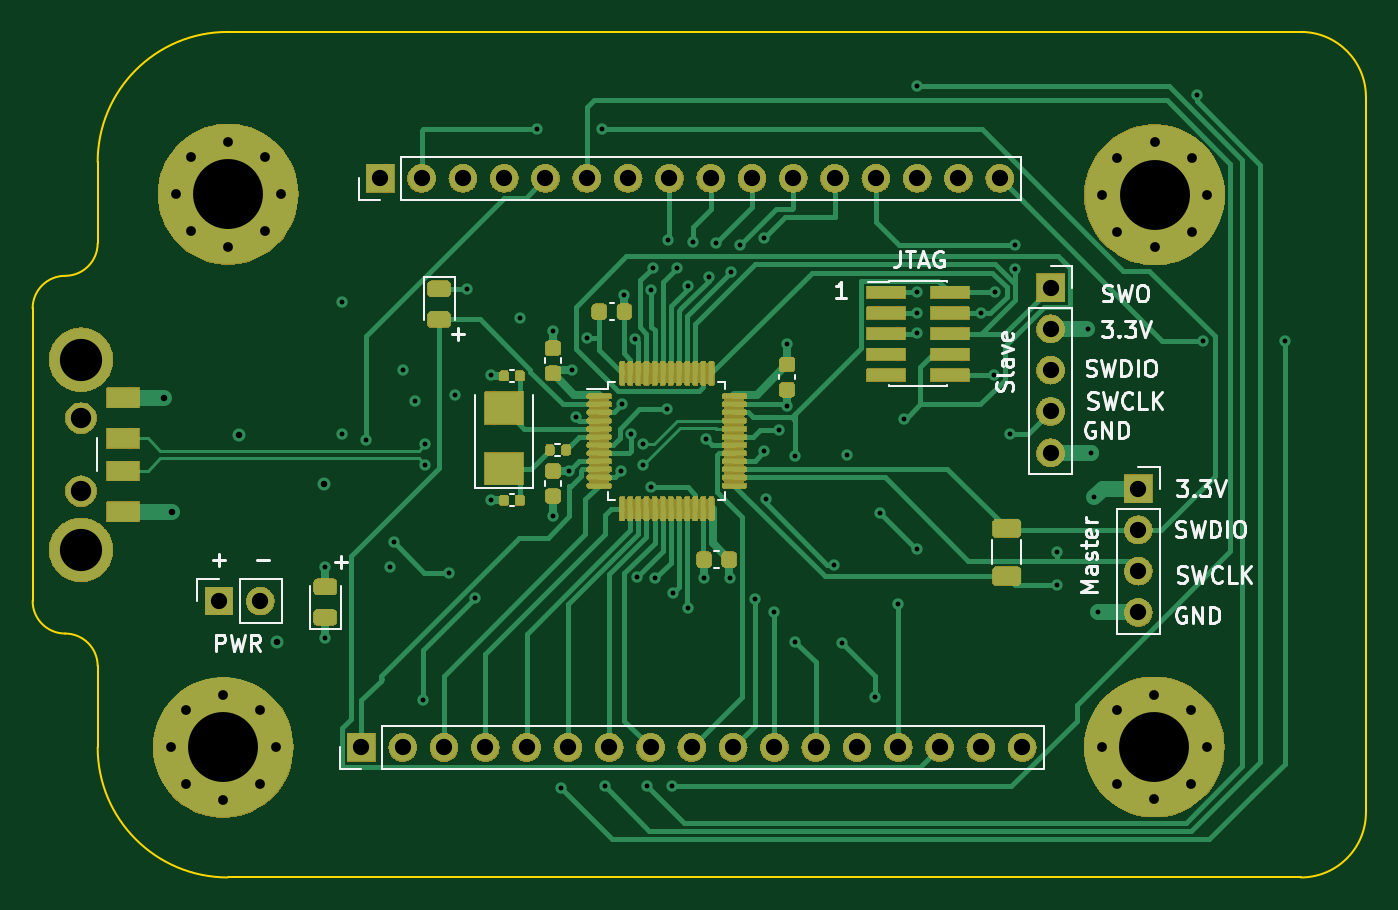
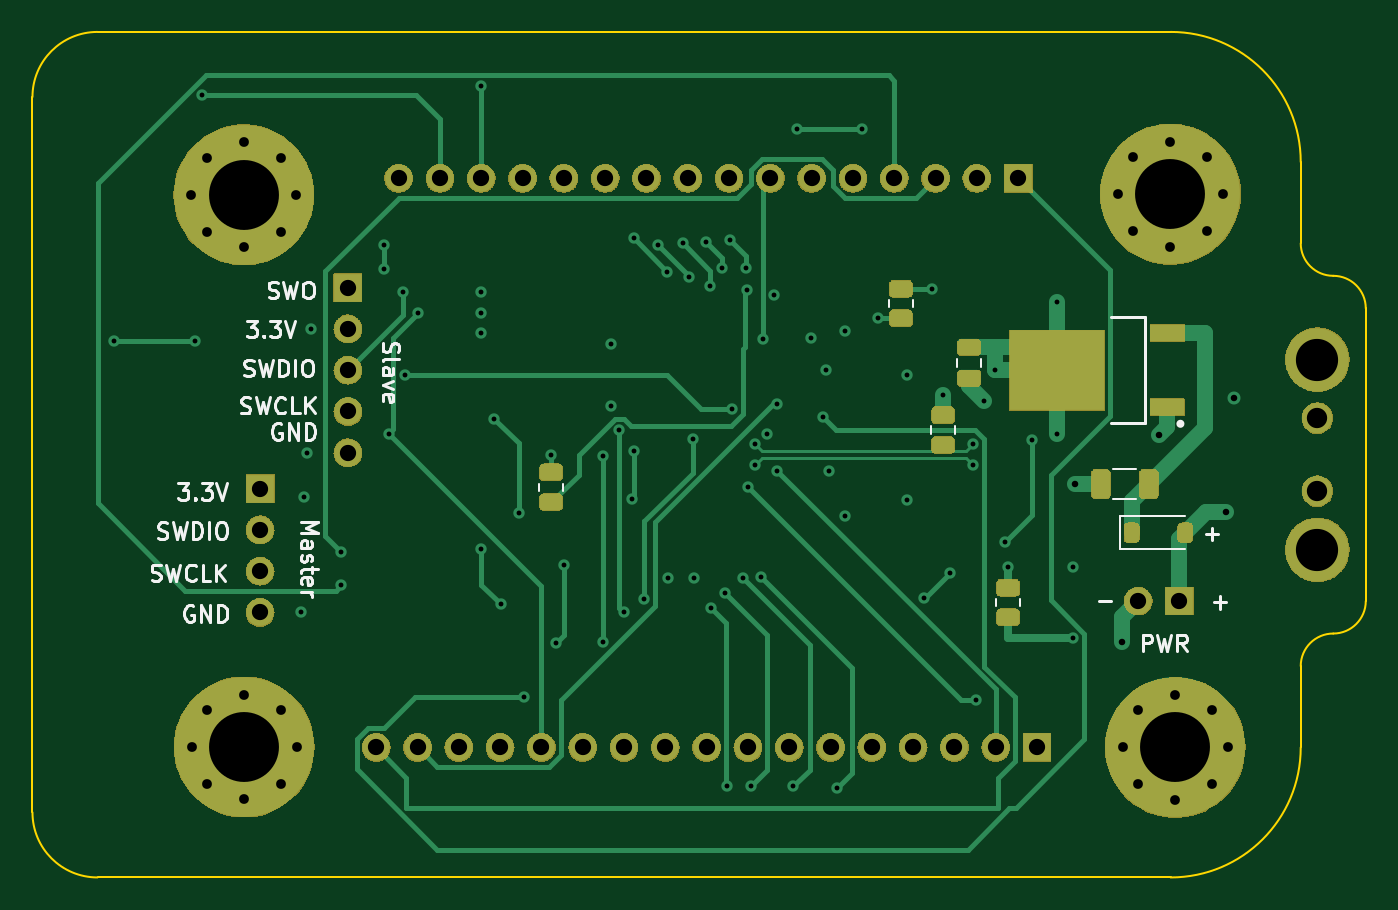
Circuit board: 12 layer files. Board 82.0 x 52.0 mm.
- bottom_copper: kicad103-B_Cu.gbr (19303 bytes)
- bottom_mask: kicad103-B_Mask.gbr (159090 bytes)
- paste: kicad103-B_Paste.gbr (2361 bytes)
- bottom_silk: kicad103-B_Silkscreen.gbr (26136 bytes)
- outline: kicad103-Edge_Cuts.gbr (1405 bytes)
- top_copper: kicad103-F_Cu.gbr (32636 bytes)
- top_mask: kicad103-F_Mask.gbr (203212 bytes)
- paste: kicad103-F_Paste.gbr (4922 bytes)
- top_silk: kicad103-F_Silkscreen.gbr (30547 bytes)
- inner_copper: kicad103-In1_Cu.gbr (191678 bytes)
- inner_copper: kicad103-In2_Cu.gbr (185137 bytes)
- drill: kicad103.drl (3148 bytes)

=== bottom_copper: kicad103-B_Cu.gbr (19303 bytes, source omitted) ===
=== bottom_mask: kicad103-B_Mask.gbr (159090 bytes, source omitted) ===
=== paste: kicad103-B_Paste.gbr (2361 bytes, source withheld) ===
=== bottom_silk: kicad103-B_Silkscreen.gbr (26136 bytes, source omitted) ===
=== outline: kicad103-Edge_Cuts.gbr ===
%TF.GenerationSoftware,KiCad,Pcbnew,7.0.7-7.0.7~ubuntu22.04.1*%
%TF.CreationDate,2023-09-19T11:06:23+02:00*%
%TF.ProjectId,kicad103,6b696361-6431-4303-932e-6b696361645f,rev?*%
%TF.SameCoordinates,Original*%
%TF.FileFunction,Profile,NP*%
%FSLAX46Y46*%
G04 Gerber Fmt 4.6, Leading zero omitted, Abs format (unit mm)*
G04 Created by KiCad (PCBNEW 7.0.7-7.0.7~ubuntu22.04.1) date 2023-09-19 11:06:23*
%MOMM*%
%LPD*%
G01*
G04 APERTURE LIST*
%TA.AperFunction,Profile*%
%ADD10C,0.100000*%
%TD*%
G04 APERTURE END LIST*
D10*
X50000000Y-51000000D02*
X50000000Y-56000000D01*
X50000000Y-87000000D02*
X50000000Y-82000000D01*
X124000000Y-95000000D02*
X58000000Y-95000000D01*
X58000000Y-43000000D02*
G75*
G03*
X50000000Y-51000000I0J-8000000D01*
G01*
X48000000Y-58000000D02*
G75*
G03*
X50000000Y-56000000I0J2000000D01*
G01*
X48000000Y-58000000D02*
G75*
G03*
X46000000Y-60000000I0J-2000000D01*
G01*
X128000000Y-47000000D02*
G75*
G03*
X124000000Y-43000000I-4000000J0D01*
G01*
X50000000Y-82000000D02*
G75*
G03*
X48000000Y-80000000I-2000000J0D01*
G01*
X46000000Y-78000000D02*
G75*
G03*
X48000000Y-80000000I2000000J0D01*
G01*
X46000000Y-60000000D02*
X46000000Y-78000000D01*
X50000000Y-87000000D02*
G75*
G03*
X58000000Y-95000000I8000000J0D01*
G01*
X128000000Y-47000000D02*
X128000000Y-91000000D01*
X124000000Y-95000000D02*
G75*
G03*
X128000000Y-91000000I0J4000000D01*
G01*
X124000000Y-43000000D02*
X58000000Y-43000000D01*
M02*

=== top_copper: kicad103-F_Cu.gbr (32636 bytes, source omitted) ===
=== top_mask: kicad103-F_Mask.gbr (203212 bytes, source omitted) ===
=== paste: kicad103-F_Paste.gbr ===
%TF.GenerationSoftware,KiCad,Pcbnew,7.0.7-7.0.7~ubuntu22.04.1*%
%TF.CreationDate,2023-09-19T11:06:22+02:00*%
%TF.ProjectId,kicad103,6b696361-6431-4303-932e-6b696361645f,rev?*%
%TF.SameCoordinates,Original*%
%TF.FileFunction,Paste,Top*%
%TF.FilePolarity,Positive*%
%FSLAX46Y46*%
G04 Gerber Fmt 4.6, Leading zero omitted, Abs format (unit mm)*
G04 Created by KiCad (PCBNEW 7.0.7-7.0.7~ubuntu22.04.1) date 2023-09-19 11:06:22*
%MOMM*%
%LPD*%
G01*
G04 APERTURE LIST*
G04 Aperture macros list*
%AMRoundRect*
0 Rectangle with rounded corners*
0 $1 Rounding radius*
0 $2 $3 $4 $5 $6 $7 $8 $9 X,Y pos of 4 corners*
0 Add a 4 corners polygon primitive as box body*
4,1,4,$2,$3,$4,$5,$6,$7,$8,$9,$2,$3,0*
0 Add four circle primitives for the rounded corners*
1,1,$1+$1,$2,$3*
1,1,$1+$1,$4,$5*
1,1,$1+$1,$6,$7*
1,1,$1+$1,$8,$9*
0 Add four rect primitives between the rounded corners*
20,1,$1+$1,$2,$3,$4,$5,0*
20,1,$1+$1,$4,$5,$6,$7,0*
20,1,$1+$1,$6,$7,$8,$9,0*
20,1,$1+$1,$8,$9,$2,$3,0*%
G04 Aperture macros list end*
%ADD10RoundRect,0.434000X-0.225000X-0.250500X0.225000X-0.250500X0.225000X0.250500X-0.225000X0.250500X0*%
%ADD11RoundRect,0.453500X-0.460500X0.243750X-0.460500X-0.243750X0.460500X-0.243750X0.460500X0.243750X0*%
%ADD12RoundRect,0.434000X0.225000X0.250500X-0.225000X0.250500X-0.225000X-0.250500X0.225000X-0.250500X0*%
%ADD13RoundRect,0.434000X-0.250500X0.225000X-0.250500X-0.225000X0.250500X-0.225000X0.250500X0.225000X0*%
%ADD14RoundRect,0.224000X-1.200000X-0.353400X1.200000X-0.353400X1.200000X0.353400X-1.200000X0.353400X0*%
%ADD15RoundRect,0.345600X0.140000X0.170600X-0.140000X0.170600X-0.140000X-0.170600X0.140000X-0.170600X0*%
%ADD16RoundRect,0.289750X-0.662500X-0.063250X0.662500X-0.063250X0.662500X0.063250X-0.662500X0.063250X0*%
%ADD17RoundRect,0.278000X-0.075000X-0.674250X0.075000X-0.674250X0.075000X0.674250X-0.075000X0.674250X0*%
%ADD18RoundRect,0.220000X1.204000X-1.000000X1.204000X1.000000X-1.204000X1.000000X-1.204000X-1.000000X0*%
%ADD19RoundRect,0.453500X0.460500X-0.243750X0.460500X0.243750X-0.460500X0.243750X-0.460500X-0.243750X0*%
%ADD20RoundRect,0.434000X0.250500X-0.225000X0.250500X0.225000X-0.250500X0.225000X-0.250500X-0.225000X0*%
%ADD21RoundRect,0.340400X-0.135000X-0.186000X0.135000X-0.186000X0.135000X0.186000X-0.135000X0.186000X0*%
%ADD22RoundRect,0.461250X-0.631250X0.312500X-0.631250X-0.312500X0.631250X-0.312500X0.631250X0.312500X0*%
%ADD23RoundRect,0.212000X-1.008000X0.600000X-1.008000X-0.600000X1.008000X-0.600000X1.008000X0.600000X0*%
G04 APERTURE END LIST*
D10*
%TO.C,C6*%
X80850000Y-60200000D03*
X82400000Y-60200000D03*
%TD*%
D11*
%TO.C,D3*%
X71000000Y-58800000D03*
X71000000Y-60675000D03*
%TD*%
D12*
%TO.C,C5*%
X88850000Y-75450000D03*
X87300000Y-75450000D03*
%TD*%
D13*
%TO.C,C3*%
X92400000Y-63450000D03*
X92400000Y-65000000D03*
%TD*%
D14*
%TO.C,J3*%
X98500000Y-59020000D03*
X102400000Y-59020000D03*
X98500000Y-60290000D03*
X102400000Y-60290000D03*
X98500000Y-61560000D03*
X102400000Y-61560000D03*
X98500000Y-62830000D03*
X102400000Y-62830000D03*
X98500000Y-64100000D03*
X102400000Y-64100000D03*
%TD*%
D13*
%TO.C,C4*%
X78000000Y-70000000D03*
X78000000Y-71550000D03*
%TD*%
D15*
%TO.C,C9*%
X75960000Y-71800000D03*
X75000000Y-71800000D03*
%TD*%
D16*
%TO.C,U1*%
X80837500Y-65400000D03*
X80837500Y-65900000D03*
X80837500Y-66400000D03*
X80837500Y-66900000D03*
X80837500Y-67400000D03*
X80837500Y-67900000D03*
X80837500Y-68400000D03*
X80837500Y-68900000D03*
X80837500Y-69400000D03*
X80837500Y-69900000D03*
X80837500Y-70400000D03*
X80837500Y-70900000D03*
D17*
X82250000Y-72312500D03*
X82750000Y-72312500D03*
X83250000Y-72312500D03*
X83750000Y-72312500D03*
X84250000Y-72312500D03*
X84750000Y-72312500D03*
X85250000Y-72312500D03*
X85750000Y-72312500D03*
X86250000Y-72312500D03*
X86750000Y-72312500D03*
X87250000Y-72312500D03*
X87750000Y-72312500D03*
D16*
X89162500Y-70900000D03*
X89162500Y-70400000D03*
X89162500Y-69900000D03*
X89162500Y-69400000D03*
X89162500Y-68900000D03*
X89162500Y-68400000D03*
X89162500Y-67900000D03*
X89162500Y-67400000D03*
X89162500Y-66900000D03*
X89162500Y-66400000D03*
X89162500Y-65900000D03*
X89162500Y-65400000D03*
D17*
X87750000Y-63987500D03*
X87250000Y-63987500D03*
X86750000Y-63987500D03*
X86250000Y-63987500D03*
X85750000Y-63987500D03*
X85250000Y-63987500D03*
X84750000Y-63987500D03*
X84250000Y-63987500D03*
X83750000Y-63987500D03*
X83250000Y-63987500D03*
X82750000Y-63987500D03*
X82250000Y-63987500D03*
%TD*%
D18*
%TO.C,Y1*%
X75000000Y-69850000D03*
X75000000Y-66150000D03*
%TD*%
D19*
%TO.C,D2*%
X64000000Y-79000000D03*
X64000000Y-77125000D03*
%TD*%
D15*
%TO.C,C8*%
X75960000Y-64150000D03*
X75000000Y-64150000D03*
%TD*%
D20*
%TO.C,C7*%
X78000000Y-64000000D03*
X78000000Y-62450000D03*
%TD*%
D21*
%TO.C,R3*%
X77800000Y-68700000D03*
X78820000Y-68700000D03*
%TD*%
D22*
%TO.C,R6*%
X105900000Y-73537500D03*
X105900000Y-76462500D03*
%TD*%
D23*
%TO.C,J1*%
X51575000Y-72500000D03*
X51575000Y-70000000D03*
X51575000Y-68000000D03*
X51575000Y-65500000D03*
%TD*%
M02*

=== top_silk: kicad103-F_Silkscreen.gbr (30547 bytes, source omitted) ===
=== inner_copper: kicad103-In1_Cu.gbr (191678 bytes, source omitted) ===
=== inner_copper: kicad103-In2_Cu.gbr (185137 bytes, source omitted) ===
=== drill: kicad103.drl ===
M48
; DRILL file {KiCad 7.0.7-7.0.7~ubuntu22.04.1} date tis 19 sep 2023 11:06:19
; FORMAT={-:-/ absolute / metric / decimal}
; #@! TF.CreationDate,2023-09-19T11:06:19+02:00
; #@! TF.GenerationSoftware,Kicad,Pcbnew,7.0.7-7.0.7~ubuntu22.04.1
; #@! TF.FileFunction,MixedPlating,1,4
FMAT,2
METRIC
; #@! TA.AperFunction,Plated,PTH,ViaDrill
T1C0.300
; #@! TA.AperFunction,Plated,PTH,ViaDrill
T2C0.400
; #@! TA.AperFunction,Plated,PTH,ComponentDrill
T3C0.600
; #@! TA.AperFunction,Plated,PTH,ComponentDrill
T4C1.000
; #@! TA.AperFunction,Plated,PTH,ComponentDrill
T5C1.250
; #@! TA.AperFunction,Plated,PTH,ComponentDrill
T6C2.596
; #@! TA.AperFunction,Plated,PTH,ComponentDrill
T7C4.300
%
G90
G05
T1
X64.0Y-75.9
X64.0Y-80.3
X65.0Y-59.6
X65.0Y-67.7
X66.5Y-68.1
X68.0Y-75.9
X68.2Y-74.4
X68.8Y-63.8
X69.5Y-65.7
X70.0Y-84.1
X70.158Y-68.35
X70.158Y-69.65
X71.6Y-76.3
X72.0Y-65.3
X72.7Y-58.8
X73.2Y-77.8
X74.2Y-64.1
X74.2Y-71.8
X76.0Y-60.6
X77.0Y-49.0
X78.0Y-61.4
X78.0Y-72.8
X78.5Y-89.5
X79.0Y-70.0
X79.2Y-63.8
X79.398Y-66.7
X80.1Y-61.8
X81.0Y-49.0
X81.2Y-89.4
X82.2Y-70.0
X82.237Y-65.9
X82.4Y-59.2
X82.8Y-67.7
X83.05Y-61.897
X83.195Y-76.495
X83.55Y-68.35
X83.55Y-69.65
X83.8Y-89.4
X84.0Y-71.0
X84.05Y-58.844
X84.126Y-57.499
X84.3Y-76.6
X85.0Y-66.2
X85.1Y-55.8
X85.3Y-89.4
X85.4Y-77.5
X85.6Y-57.499
X86.3Y-78.4
X86.305Y-58.605
X86.6Y-55.9
X87.3Y-76.6
X87.4Y-68.025
X87.6Y-58.1
X88.0Y-56.0
X88.9Y-76.6
X88.955Y-57.755
X89.5Y-56.1
X90.4Y-77.9
X91.0Y-55.7
X91.0Y-68.8
X91.1Y-71.7
X91.6Y-78.7
X91.9Y-67.5
X92.4Y-62.2
X92.4Y-66.0
X92.9Y-69.1
X92.9Y-80.5
X95.3Y-75.763
X95.8Y-80.6
X96.1Y-69.0
X97.8Y-83.9
X98.1Y-72.6
X99.2Y-78.2
X99.6Y-66.8
X100.4Y-46.349
X100.4Y-59.0
X100.4Y-60.3
X100.4Y-61.5
X100.4Y-74.8
X104.3Y-60.3
X105.1Y-64.1
X105.2Y-59.0
X106.1Y-67.7
X106.4Y-56.1
X106.4Y-57.6
X109.0Y-75.0
X109.0Y-77.0
X110.9Y-61.3
X111.1Y-68.9
X111.3Y-71.6
X111.5Y-78.7
X117.6Y-46.9
X118.0Y-62.0
X123.0Y-62.0
T2
X54.1Y-65.5
X54.6Y-72.5
X58.7Y-67.8
X61.0Y-80.5
X63.9Y-70.8
T3
X54.495Y-87.0
X54.795Y-52.975
X55.439Y-84.72
X55.439Y-89.28
X55.739Y-50.695
X55.739Y-55.255
X57.72Y-83.775
X57.72Y-90.225
X58.02Y-49.75
X58.02Y-56.2
X60.0Y-84.72
X60.0Y-89.28
X60.3Y-50.695
X60.3Y-55.255
X60.945Y-87.0
X61.245Y-52.975
X111.755Y-86.98
X111.775Y-53.025
X112.7Y-84.7
X112.7Y-89.261
X112.72Y-50.745
X112.72Y-55.305
X114.98Y-83.755
X114.98Y-90.205
X115.0Y-49.8
X115.0Y-56.25
X117.261Y-84.7
X117.261Y-89.261
X117.28Y-50.745
X117.28Y-55.305
X118.205Y-86.98
X118.225Y-53.025
T4
X57.46Y-78.0
X60.0Y-78.0
X66.22Y-87.0
X67.38Y-52.0
X68.76Y-87.0
X69.92Y-52.0
X71.3Y-87.0
X72.46Y-52.0
X73.84Y-87.0
X75.0Y-52.0
X76.38Y-87.0
X77.54Y-52.0
X78.92Y-87.0
X80.08Y-52.0
X81.46Y-87.0
X82.62Y-52.0
X84.0Y-87.0
X85.16Y-52.0
X86.54Y-87.0
X87.7Y-52.0
X89.08Y-87.0
X90.24Y-52.0
X91.62Y-87.0
X92.78Y-52.0
X94.16Y-87.0
X95.32Y-52.0
X96.7Y-87.0
X97.86Y-52.0
X99.24Y-87.0
X100.4Y-52.0
X101.78Y-87.0
X102.94Y-52.0
X104.32Y-87.0
X105.48Y-52.0
X106.86Y-87.0
X108.6Y-58.72
X108.6Y-61.26
X108.6Y-63.8
X108.6Y-66.34
X108.6Y-68.88
X114.0Y-71.08
X114.0Y-73.62
X114.0Y-76.16
X114.0Y-78.7
T5
X48.975Y-66.75
X48.975Y-71.25
T6
X48.975Y-63.15
X48.975Y-74.85
T7
X57.72Y-87.0
X58.02Y-52.975
X114.98Y-86.98
X115.0Y-53.025
T0
M30
